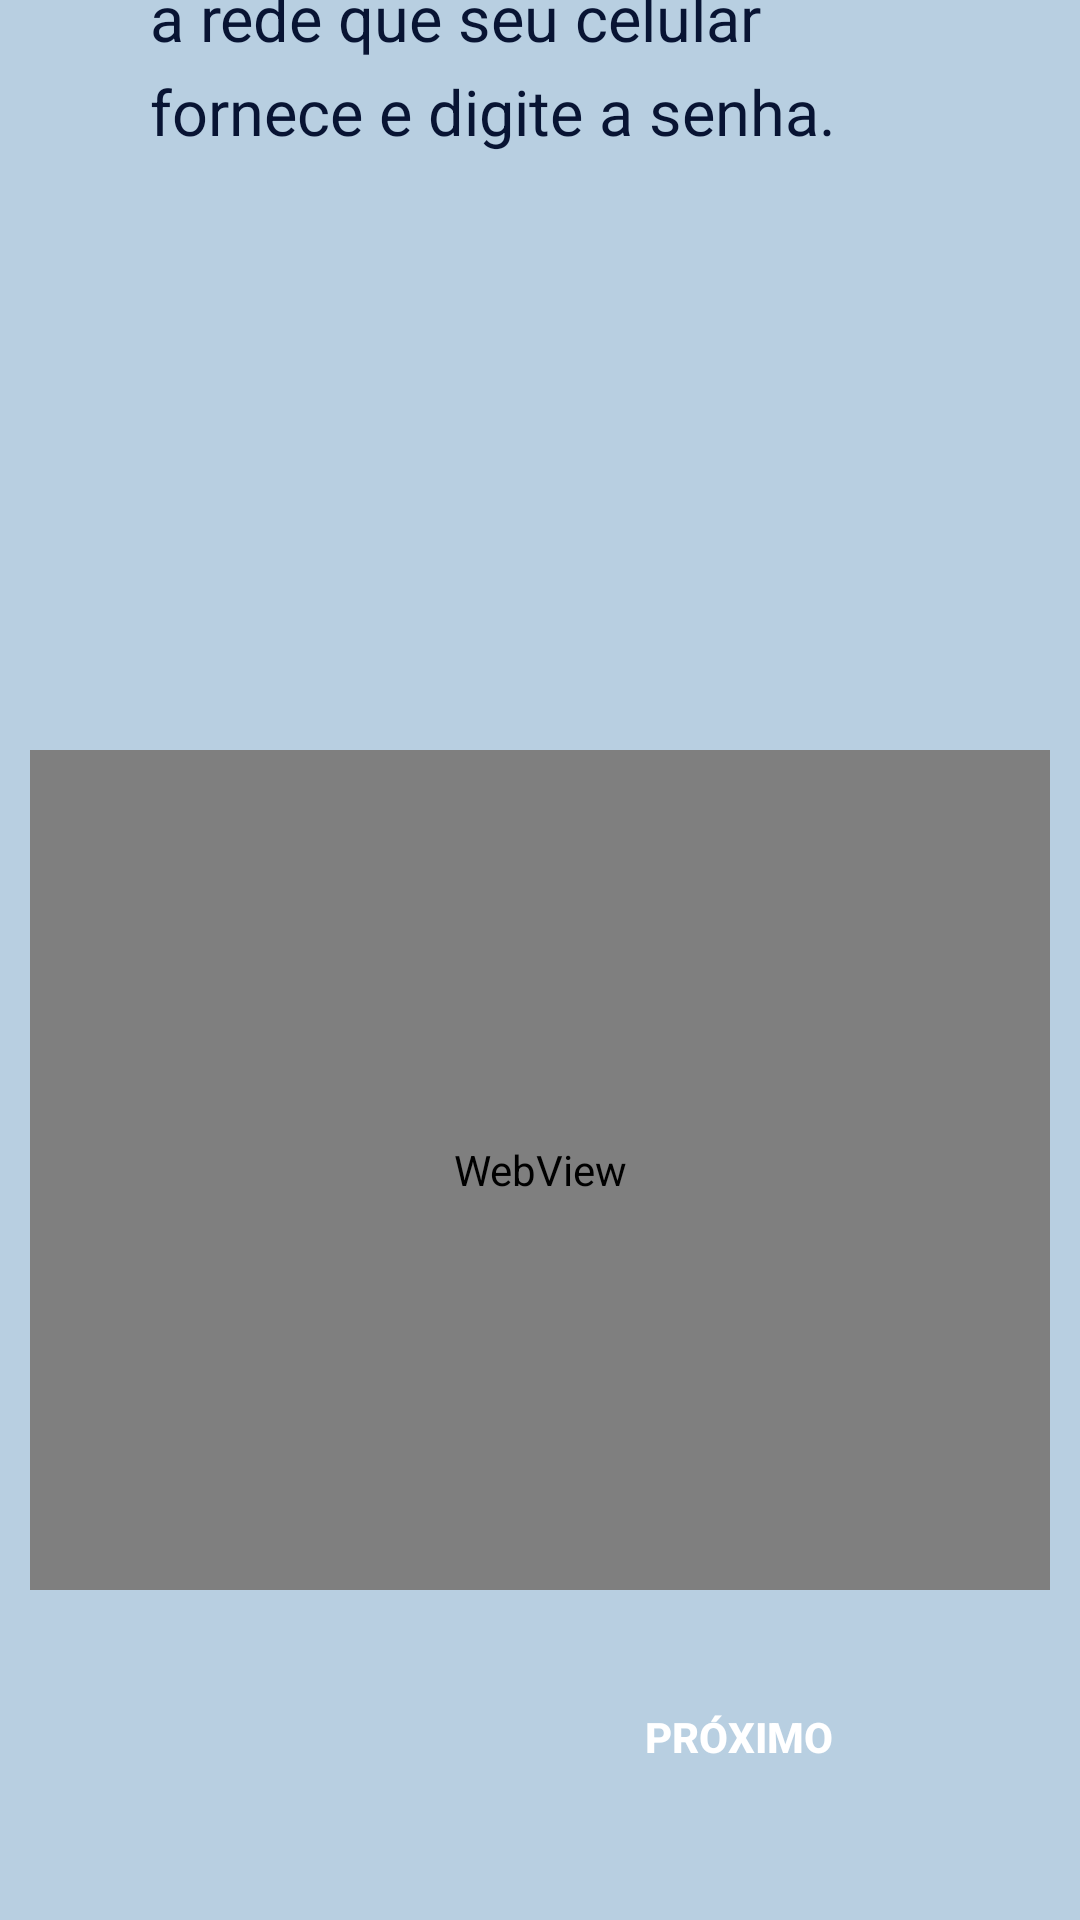

Here is an Android app screen rendered from its layout file. Give the layout XML and the strings, colors and styles it references.
<!-- AndroidManifest.xml: application theme Theme.MyApplication2 -->
<!-- res/layout/activity_register5_1.xml -->
<?xml version="1.0" encoding="utf-8"?>
<androidx.constraintlayout.widget.ConstraintLayout
    xmlns:android="http://schemas.android.com/apk/res/android"
    xmlns:app="http://schemas.android.com/apk/res-auto"
    xmlns:tools="http://schemas.android.com/tools"
    android:layout_width="match_parent"
    android:layout_height="match_parent"
    android:background="@color/blue3"
    tools:context=".Register.Register5_1Activity">

    
    <androidx.constraintlayout.widget.Guideline
        android:id="@+id/guideline_top_15"
        android:layout_width="wrap_content"
        android:layout_height="wrap_content"
        android:orientation="horizontal"
        app:layout_constraintGuide_percent="0.15" />

    <androidx.constraintlayout.widget.Guideline
        android:id="@+id/guideline_top_28"
        android:layout_width="wrap_content"
        android:layout_height="wrap_content"
        android:orientation="horizontal"
        app:layout_constraintGuide_percent="0.28" />


    <androidx.constraintlayout.widget.Guideline
        android:id="@+id/guideline_top_60"
        android:layout_width="wrap_content"
        android:layout_height="wrap_content"
        android:orientation="horizontal"
        app:layout_constraintGuide_percent="0.60" />

    <androidx.constraintlayout.widget.Guideline
        android:id="@+id/guideline_top_70"
        android:layout_width="wrap_content"
        android:layout_height="wrap_content"
        android:orientation="horizontal"
        app:layout_constraintGuide_percent="0.70" />

    

    

    


    <WebView
        android:id="@+id/web5"
        android:layout_width="match_parent"
        android:layout_height="match_parent"
        android:layout_marginEnd="10dp"
        android:layout_marginStart="10dp"
        android:layout_marginTop="250dp"
        android:layout_marginBottom="110dp"
        app:layout_constraintBottom_toBottomOf="parent"
        app:layout_constraintEnd_toEndOf="parent"
        app:layout_constraintHorizontal_bias="1.0"
        app:layout_constraintStart_toStartOf="parent"
        app:layout_constraintTop_toTopOf="@id/guideline_top_28"
        />


    <View
        android:id="@+id/step3"
        android:layout_width="0dp"
        android:layout_height="150dp"
        android:layout_marginStart="25dp"
        android:layout_marginTop="30dp"
        android:layout_marginEnd="25dp"
        android:layout_marginBottom="650dp"
        android:background="@drawable/roundstyle2"
        android:backgroundTint="@color/white"
        app:layout_constraintBottom_toBottomOf="parent"
        app:layout_constraintEnd_toEndOf="parent"
        app:layout_constraintHorizontal_bias="0.0"
        app:layout_constraintStart_toStartOf="parent"
        app:layout_constraintTop_toTopOf="parent"
        app:layout_constraintVertical_bias="1.0" />

    <TextView
        android:id="@+id/textView15"
        android:layout_width="0dp"
        android:layout_height="wrap_content"
        android:text="@string/onmodules3"
        android:textColor="@color/blue1"
        android:textSize="21sp"
        android:layout_marginStart="50dp"
        android:layout_marginEnd="50dp"
        android:lineSpacingExtra="7dp"
        app:layout_constraintTop_toTopOf="@id/step3"
        app:layout_constraintStart_toStartOf="parent"
        app:layout_constraintEnd_toEndOf="parent"
        app:layout_constraintBottom_toBottomOf="@id/step3" />


    
    <Button
        android:id="@+id/btnNext5_1"
        android:layout_width="180dp"
        android:layout_height="wrap_content"
        android:layout_margin="24dp"
        android:layout_marginStart="200dp"
        android:layout_marginEnd="50dp"
        android:background="@drawable/roundstyle"
        android:backgroundTint="@color/blue1"
        android:text="Próximo"
        android:textColor="@color/white"
        android:textStyle="bold"
        app:layout_constraintBottom_toBottomOf="parent"
        app:layout_constraintEnd_toEndOf="parent"
        app:layout_constraintHorizontal_bias="1.0"
        app:layout_constraintStart_toStartOf="parent"
        app:layout_constraintTop_toTopOf="parent"
        app:layout_constraintVertical_bias="0.976" />

</androidx.constraintlayout.widget.ConstraintLayout>
<!-- resources referenced by this layout -->
<resources>
  <color name="blue1">#081433</color>
  <color name="blue3">#B8CFE1</color>
  <color name="white">#FFFFFFFF</color>
  <!-- drawable roundstyle2 (drawable) -->
  <?xml version="1.0" encoding="utf-8"?>
      <shape xmlns:android="http://schemas.android.com/apk/res/android">
          <corners android:radius="20dp"/>
      </shape>
  <string name="onmodules3">3 - Abaixo, clique na opção "Configure o wifi". Escolha a rede que seu celular fornece e digite a senha.</string>
  <style name="Theme.MyApplication2" parent="Base.Theme.MyApplication2" />
  <style name="Base.Theme.MyApplication2" parent="Theme.Material3.DayNight.NoActionBar">
          
          <item name="colorPrimary">@color/blue1</item>
      </style>
</resources>
